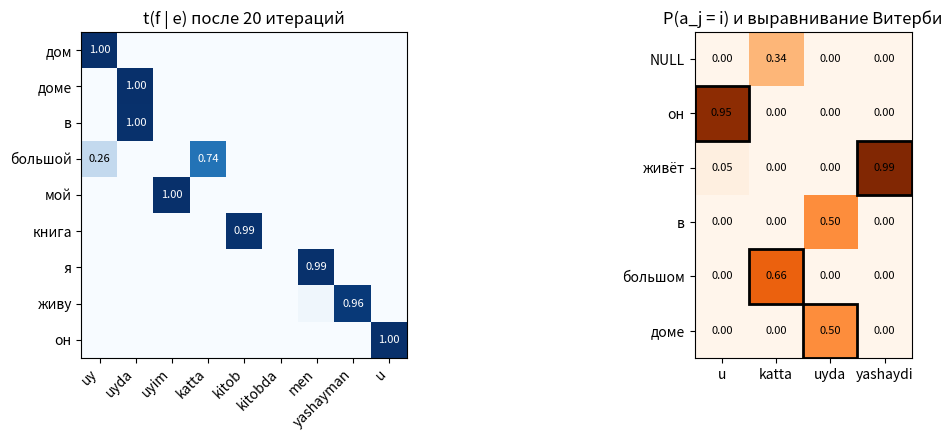

Reproduce this figure in Python. (Note: this script raises an exception after producing the figure.)
corpus = [   # (русский, узбекский)
    ("дом", "uy"), ("большой дом", "katta uy"), ("новый дом", "yangi uy"),
    ("мой дом", "uyim"), ("в доме", "uyda"), ("в моём доме", "uyimda"),
    ("в большом доме", "katta uyda"), ("книга", "kitob"), ("большая книга", "katta kitob"),
    ("новая книга", "yangi kitob"), ("моя книга", "kitobim"), ("в книге", "kitobda"),
    ("школа", "maktab"), ("большая школа", "katta maktab"), ("моя школа", "maktabim"),
    ("в школе", "maktabda"), ("я читаю книгу", "men kitob oʻqiyman"), ("он читает книгу", "u kitob oʻqiydi"),
    ("я живу в доме", "men uyda yashayman"), ("он живёт в доме", "u uyda yashaydi"), ("он живёт в большом доме", "u katta uyda yashaydi"),
    ("я учусь в школе", "men maktabda oʻqiyman"),
]
corpus = [(s.split(), t.split()) for s, t in corpus]
print(len(corpus), "пар предложений")

import numpy as np
import pandas as pd

class IBM1:
    def __init__(self, corpus):
        self.corpus = corpus
        self.src = ["NULL"] + sorted({w for s, _ in corpus for w in s})     # e: русские слова + пустое слово NULL
        self.tgt = sorted({w for _, t in corpus for w in t})                # f: узбекские слова
        self.si = {w: i for i, w in enumerate(self.src)}
        self.ti = {w: j for j, w in enumerate(self.tgt)}
        # t[e, f] = t(f|e); старт: все переводы равновероятны
        self.t = np.full((len(self.src), len(self.tgt)), 1 / len(self.tgt))
        self.history, self.loglik = [self.t.copy()], []

    def em_step(self):
        count = np.zeros_like(self.t)
        ll = 0.0
        for s, f_sent in self.corpus:
            e_ids = [0] + [self.si[w] for w in s]              # позиция 0 = NULL
            for f in f_sent:
                j = self.ti[f]
                p = self.t[e_ids, j]
                ll += np.log(p.sum() / len(e_ids))
                np.add.at(count[:, j], e_ids, p / p.sum())     # E-шаг: доли P(a_j = i) идут в счётчики
        self.t = count / count.sum(axis=1, keepdims=True)      # M-шаг: нормируем счётчики по каждому e
        self.history.append(self.t.copy())
        self.loglik.append(ll)

    def train(self, n_iter):
        for _ in range(n_iter):
            self.em_step()
        return self

    def prob(self, f, e, it=-1):
        return self.history[it][self.si[e], self.ti[f]]

    def align(self, s, f_sent):
        # для каждого f берём самое вероятное e (0 = NULL)
        e_words = ["NULL"] + s
        return [int(np.argmax([self.prob(f, e) for e in e_words])) for f in f_sent]

model = IBM1(corpus).train(20)
print(f"|V_e| = {len(model.src)} (с NULL), |V_f| = {len(model.tgt)}, старт: t = 1/{len(model.tgt)} = {1 / len(model.tgt):.3f}")
print("log-likelihood по итерациям:", " ".join(f"{x:.1f}" for x in model.loglik[:8]), "...", f"{model.loglik[-1]:.1f}")

watch = [("дом", "uy"), ("доме", "uyda"), ("в", "uyda"), ("в", "maktabda"), ("большой", "katta"),
         ("большой", "uy"), ("я", "men"), ("читаю", "oʻqiyman")]
iters = [0, 1, 2, 3, 5, 10, 20]
table = pd.DataFrame({f"it {k}": [model.prob(f, e, k) for e, f in watch] for k in iters},
                     index=[f"t({f} | {e})" for e, f in watch])
print(table.round(3).to_string())

def show_alignment(model, s, f_sent):
    a = model.align(s, f_sent)
    e_words = ["NULL"] + s
    links = "  ".join(f"{f}←{e_words[i]}" for f, i in zip(f_sent, a))
    lonely = [w for k, w in enumerate(s, start=1) if k not in a]
    print(f"{' '.join(s):<26} | {' '.join(f_sent):<26} {links}" + (f"   [без пары: {', '.join(lonely)}]" if lonely else ""))

for s, f_sent in corpus:
    show_alignment(model, s, f_sent)

import matplotlib.pyplot as plt

s, f_sent = corpus[20]
e_words = ["NULL"] + s
P = np.array([[model.prob(f, e) for f in f_sent] for e in e_words])
P = P / P.sum(axis=0)                     # P(a_j = i): нормируем по столбцу

show_e = ["дом", "доме", "в", "большой", "мой", "книга", "я", "живу", "он"]
show_f = ["uy", "uyda", "uyim", "katta", "kitob", "kitobda", "men", "yashayman", "u"]
T = np.array([[model.prob(f, e) for f in show_f] for e in show_e])

fig, ax = plt.subplots(1, 2, figsize=(12, 4.5), gridspec_kw={"width_ratios": [1.3, 1]})
ax[0].imshow(T, cmap="Blues", vmin=0, vmax=1)
ax[0].set_xticks(range(len(show_f)))
ax[0].set_xticklabels(show_f, rotation=45, ha="right")
ax[0].set_yticks(range(len(show_e)))
ax[0].set_yticklabels(show_e)
ax[0].set_title("t(f | e) после 20 итераций")
for i in range(len(show_e)):
    for j in range(len(show_f)):
        if T[i, j] >= 0.05:
            ax[0].text(j, i, f"{T[i, j]:.2f}", ha="center", va="center", fontsize=8,
                       color="white" if T[i, j] > 0.6 else "black")
ax[1].imshow(P, cmap="Oranges", vmin=0, vmax=1)
for j, i in enumerate(model.align(s, f_sent)):
    ax[1].add_patch(plt.Rectangle((j - 0.5, i - 0.5), 1, 1, fill=False, ec="black", lw=2))
for i in range(len(e_words)):
    for j in range(len(f_sent)):
        ax[1].text(j, i, f"{P[i, j]:.2f}", ha="center", va="center", fontsize=8)
ax[1].set_xticks(range(len(f_sent)))
ax[1].set_xticklabels(f_sent)
ax[1].set_yticks(range(len(e_words)))
ax[1].set_yticklabels(e_words)
ax[1].set_title("P(a_j = i) и выравнивание Витерби")
plt.tight_layout()
plt.show()

from nltk.translate import IBMModel1, AlignedSent

bitext = [AlignedSent(f_sent, s) for s, f_sent in corpus]    # nltk: words = порождаемое (узб.), mots = исходное (рус.)
ibm = IBMModel1(bitext, 20)

# сравниваем пары слов, которые встречаются вместе (остальные nltk не обновляет)
cooc = {(e, f) for s, f_sent in corpus for e in ["NULL"] + s for f in f_sent}
diff = max(abs(ibm.translation_table[f][None if e == "NULL" else e] - model.prob(f, e)) for e, f in cooc)
print(f"max |t_ours - t_nltk| = {diff:.2e}  (по {len(cooc)} парам)")

same = 0
for (s, f_sent), b in zip(corpus, bitext):
    ours = {(j, i - 1 if i > 0 else None) for j, i in enumerate(model.align(s, f_sent))}
    same += ours == set(b.alignment)
print(f"совпало выравниваний: {same} / {len(corpus)}")
print(bitext[-2].words, bitext[-2].mots, "->", bitext[-2].alignment)

def segment(word, suffixes=("da", "im")):
    # отрезаем -da и -im с конца слова: uyimda -> uy +im +da
    out = []
    peeled = True
    while peeled:
        peeled = False
        for suf in suffixes:
            if word.endswith(suf) and len(word) - len(suf) >= 2:
                out.insert(0, "+" + suf)
                word = word[: -len(suf)]
                peeled = True
    return [word] + out

def segment_sentence(words):
    return [m for w in words for m in segment(w)]

seg_corpus = [(s, segment_sentence(f_sent)) for s, f_sent in corpus]
seg_model = IBM1(seg_corpus).train(20)
for k in [3, 4, 5, 6, 20]:
    show_alignment(seg_model, *seg_corpus[k])
print()
for e, f in [("в", "+da"), ("мой", "+im"), ("моя", "+im"), ("доме", "uy"), ("доме", "+da")]:
    print(f"t({f} | {e}) = {seg_model.prob(f, e):.3f}")

def word_by_word(model, words):
    # для каждого русского слова берём самую вероятную узбекскую морфему
    return [model.tgt[int(np.argmax(model.t[model.si[w]]))] for w in words if w in model.si]

gold = {"в большой школе": "katta maktabda", "моя большая книга": "katta kitobim"}
for phrase in gold:
    words = phrase.split()
    print(f"{phrase:<18} → {' '.join(word_by_word(seg_model, words)):<24} (правильно: {gold[phrase]})")

EOS = "</s>"
# Я читаю новую книгу  ->  P(следующее слово | уже написанный префикс)
lm = {
    (): {"men": .40, "kitob": .35, "yangi": .25},
    ("men",): {"kitob": .45, "yangi": .40, "oʻqiyman": .15},
    ("kitob",): {"oʻqiyman": .70, EOS: .30},
    ("yangi",): {"kitob": .90, EOS: .10},
    ("men", "kitob"): {"oʻqiyman": .70, EOS: .30},
    ("men", "yangi"): {"kitob": .95, EOS: .05},
    ("men", "oʻqiyman"): {EOS: 1.0},
    ("kitob", "oʻqiyman"): {EOS: 1.0},
    ("yangi", "kitob"): {"oʻqiyman": .70, EOS: .30},
    ("men", "kitob", "oʻqiyman"): {EOS: 1.0},
    ("men", "yangi", "kitob"): {"oʻqiyman": .80, EOS: .20},
    ("yangi", "kitob", "oʻqiyman"): {EOS: 1.0},
    ("men", "yangi", "kitob", "oʻqiyman"): {EOS: 1.0},
}

import math

def beam_search(lm, k, alpha=0.0, verbose=False):
    beams = [((), 0.0)]                 # (гипотеза, log P)
    finished = []
    step = 0
    while beams and len(finished) < k:
        step += 1
        cands = [(h + (w,), lp + math.log(p)) for h, lp in beams for w, p in lm[h].items()]
        cands.sort(key=lambda c: -c[1])
        room = k - len(finished)        # сколько мест в луче осталось
        kept, pruned = cands[:room], cands[room:]
        beams = [c for c in kept if c[0][-1] != EOS]
        finished += [c for c in kept if c[0][-1] == EOS]
        if verbose:
            print(f"шаг {step}:")
            for h, lp in kept:
                tag = "(закончена)" if h[-1] == EOS else ""
                print(f"   + {' '.join(h):<34} log P = {lp:6.2f} {tag}")
            for h, lp in pruned:
                print(f"   - {' '.join(h):<34} log P = {lp:6.2f}   отброшена")
    score = lambda c: c[1] / len(c[0]) ** alpha    # нормировка по длине; alpha = 0 — без неё
    return max(finished, key=score), finished

best, _ = beam_search(lm, k=2, verbose=True)
print("\nлучшая законченная:", " ".join(best[0]), f"  P = {math.exp(best[1]):.3f}")

def all_hypotheses(lm, h=(), lp=0.0):
    # полный перебор дерева: все законченные гипотезы
    if h and h[-1] == EOS:
        return [(h, lp)]
    return [x for w, p in lm[h].items() for x in all_hypotheses(lm, h + (w,), lp + math.log(p))]

hyps = all_hypotheses(lm)
print(f"всего гипотез: {len(hyps)}, сумма их вероятностей = {sum(math.exp(lp) for _, lp in hyps):.3f}")
for alpha in (0.0, 1.0):
    exact = max(hyps, key=lambda c: c[1] / len(c[0]) ** alpha)
    print(f"\nalpha = {alpha:g}   точный ответ перебором: {' '.join(exact[0])}")
    for k in range(1, 6):
        (h, lp), _ = beam_search(lm, k, alpha)
        print(f"   k = {k}: {' '.join(h):<32} P = {math.exp(lp):.3f}   log P / L^alpha = {lp / len(h) ** alpha:6.3f}")

import matplotlib.pyplot as plt

hyps.sort(key=lambda c: c[1])
labels = [" ".join(h[:-1]) for h, _ in hyps]
raw = [math.exp(lp) for _, lp in hyps]
norm = [math.exp(lp / len(h)) for h, lp in hyps]       # средняя вероятность на слово

fig, ax = plt.subplots(1, 2, figsize=(11, 0.35 * len(hyps) + 1.2), sharey=True)
for a, vals, title in [(ax[0], raw, "P(гипотезы)"), (ax[1], norm, "exp(log P / L): на слово")]:
    colors = ["#D9480F" if v == max(vals) else "#2B55C9" for v in vals]
    a.barh(range(len(vals)), vals, color=colors)
    a.set_title(title)
ax[0].set_yticks(range(len(labels)))
ax[0].set_yticklabels(labels)
plt.tight_layout()
plt.show()

from nltk.translate.bleu_score import sentence_bleu, SmoothingFunction

reference = "men yangi kitob oʻqiyman".split()
smooth = SmoothingFunction().method1
for k, alpha in [(1, 0.0), (2, 0.0), (4, 1.0)]:
    (h, _), _ = beam_search(lm, k, alpha)
    hyp = list(h[:-1])
    print(f"k={k}, alpha={alpha:g}: {' '.join(hyp):<28} BLEU = {sentence_bleu([reference], hyp, smoothing_function=smooth):.3f}")

# настоящий переводчик ru -> uz; модель скачивается один раз (≈2.5 ГБ)
try:
    from transformers import AutoTokenizer, AutoModelForSeq2SeqLM

    name = "facebook/nllb-200-distilled-600M"
    tok = AutoTokenizer.from_pretrained(name, src_lang="rus_Cyrl")
    nllb = AutoModelForSeq2SeqLM.from_pretrained(name)
    tgt_id = tok.convert_tokens_to_ids("uzn_Latn")

    sentences = ["Я живу в большом доме.", "Мы читаем новую книгу в библиотеке.",
                 "Самарканд — древний город на Великом шёлковом пути."]
    for s in sentences:
        inputs = tok(s, return_tensors="pt")
        greedy = nllb.generate(**inputs, forced_bos_token_id=tgt_id, num_beams=1, max_new_tokens=60)
        beam = nllb.generate(**inputs, forced_bos_token_id=tgt_id, num_beams=4, max_new_tokens=60)
        print(s)
        print("   greedy:  ", tok.decode(greedy[0], skip_special_tokens=True))
        print("   beam=4:  ", tok.decode(beam[0], skip_special_tokens=True))

    # все 4 гипотезы луча для первого предложения; число = log P / L (length_penalty = 1.0)
    inputs = tok(sentences[0], return_tensors="pt")
    out = nllb.generate(**inputs, forced_bos_token_id=tgt_id, num_beams=4, num_return_sequences=4,
                        output_scores=True, return_dict_in_generate=True, max_new_tokens=60)
    print()
    for seq, sc in zip(out.sequences, out.sequences_scores):
        print(f"   {float(sc):7.3f}  {tok.decode(seq, skip_special_tokens=True)}")
except Exception as e:
    print("Не удалось загрузить модель (нужен интернет и пакет transformers):", e)

# Ваш код здесь

# Ваш код здесь

# Ваш код здесь

# Ваш код здесь

# Ваш код здесь
